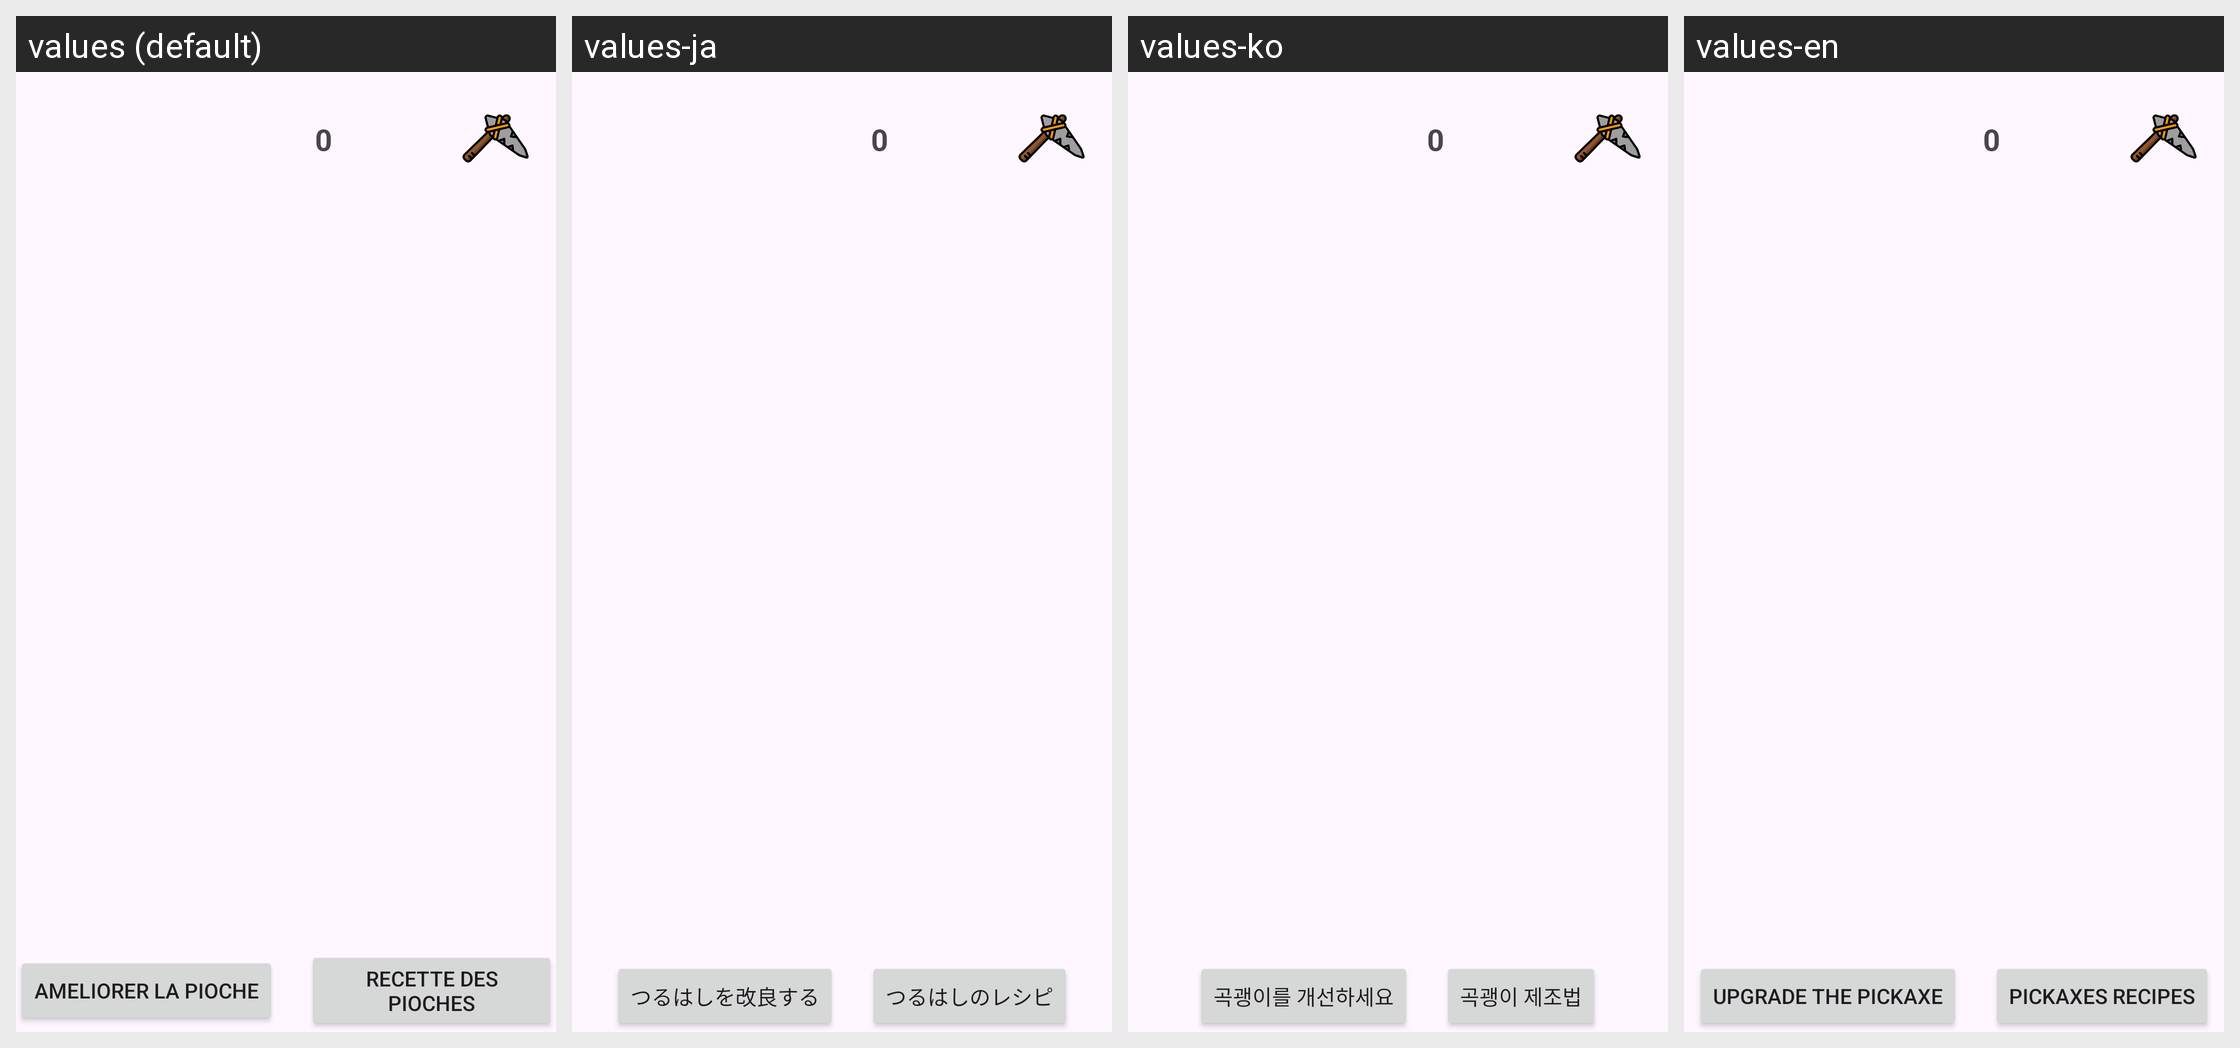

Translations of the strings shown on this Android screen, per locale in the grid:
Android screen res/layout/fragment_inventory.xml rendered under 4 locales, left to right: values (default), values-ja, values-ko, values-en. Device: Nexus 5 (rendered at 1080×1920; each locale shown at half size, 540×960, under a caption strip naming it); theme Theme.MotherLoad.
Strings drawn on this screen, with the default value and each locale's value (text and hints the layout hard-codes, and strings that could not be matched under every locale, appear in the picture but are not listed):

ameliorer_la_pioche
  values: Ameliorer la pioche
  values-ja: つるはしを改良する
  values-ko: 곡괭이를 개선하세요
  values-en: Upgrade the pickaxe

recette_des_pioches
  values: Recette des pioches
  values-ja: つるはしのレシピ
  values-ko: 곡괭이 제조법
  values-en: Pickaxes recipes
